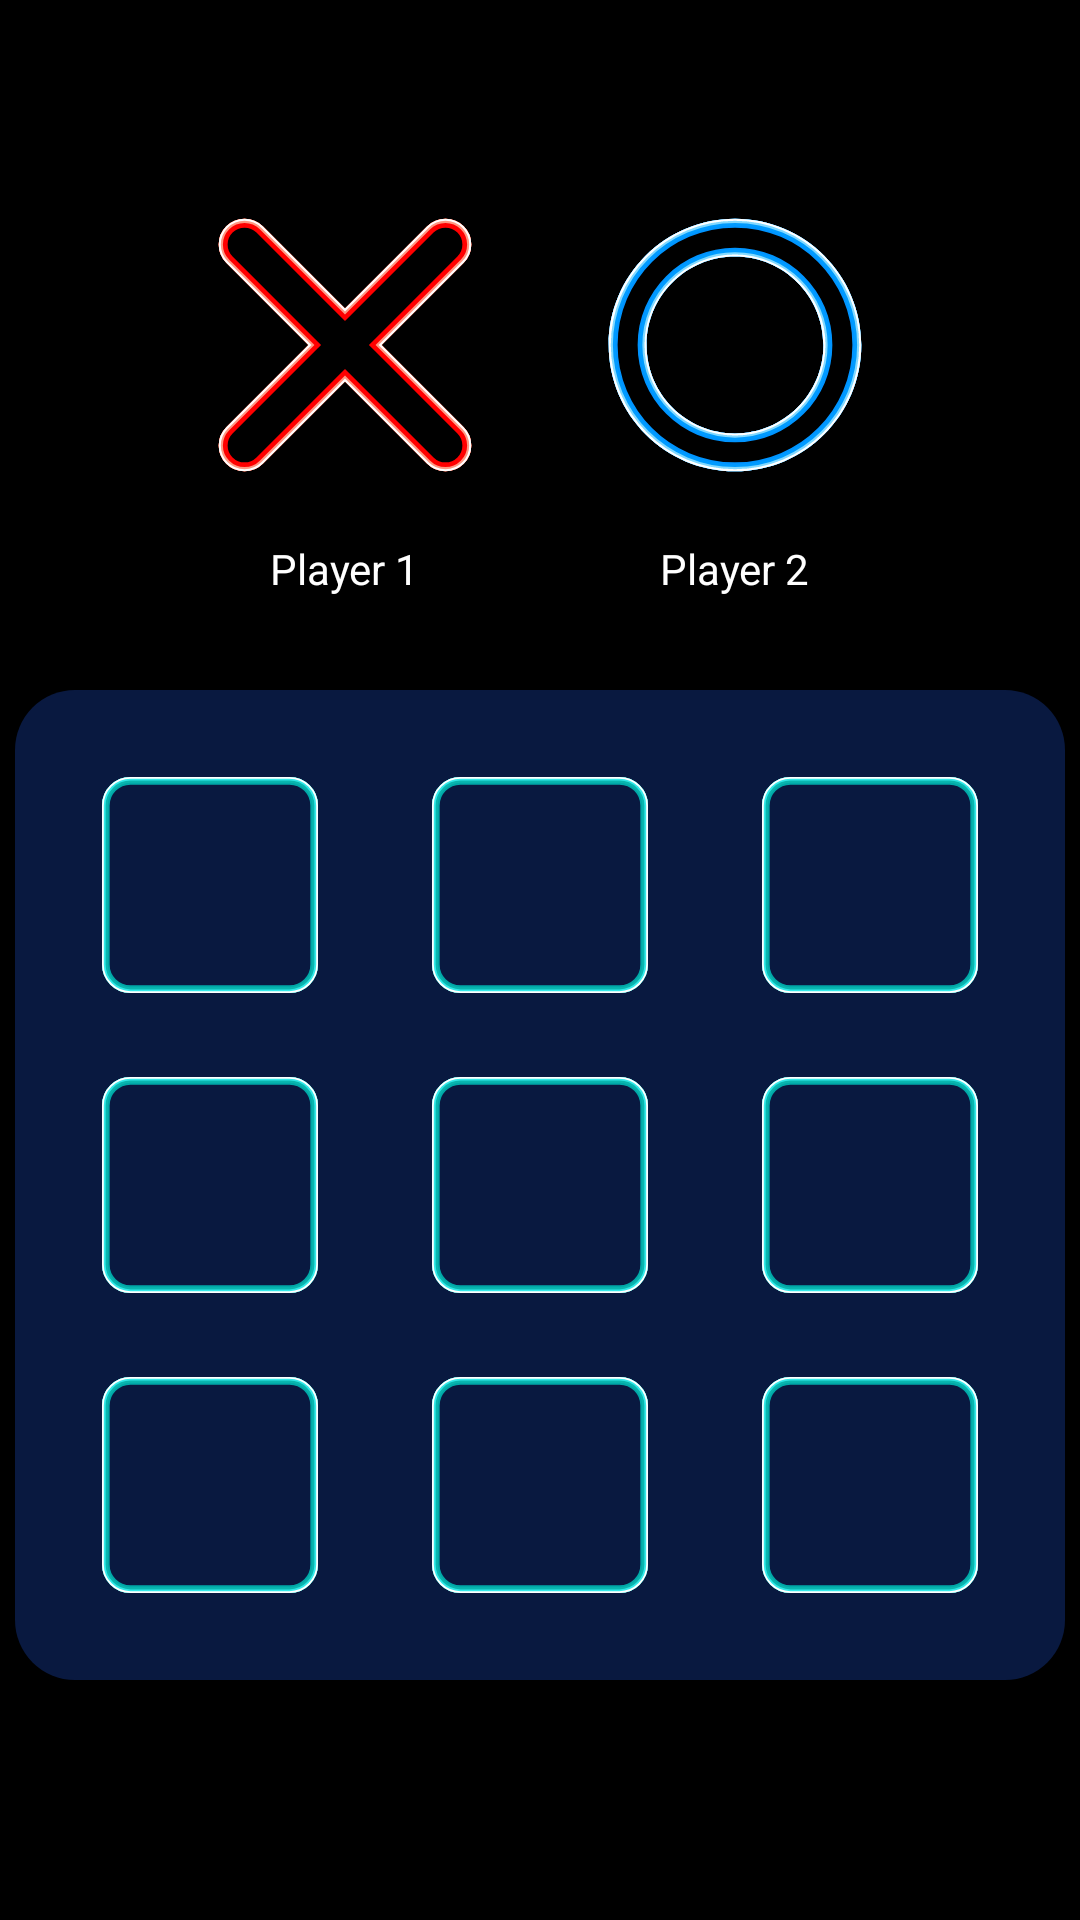

Here is an Android app screen rendered from its layout file. Give the layout XML and the strings, colors and styles it references.
<!-- AndroidManifest.xml: application theme Theme.TicTacToe -->
<!-- res/layout/activity_play.xml -->
<?xml version="1.0" encoding="utf-8"?>
<androidx.constraintlayout.widget.ConstraintLayout xmlns:android="http://schemas.android.com/apk/res/android"
    xmlns:app="http://schemas.android.com/apk/res-auto"
    xmlns:tools="http://schemas.android.com/tools"
    android:layout_width="match_parent"
    android:layout_height="match_parent"
    tools:context=".PlayActivity"
    android:background="@color/black">

    <LinearLayout
        android:id="@+id/linearLayout"
        android:layout_width="match_parent"
        android:layout_height="wrap_content"
        android:gravity="center_horizontal"
        android:textAlignment="center"
        app:layout_constraintBottom_toTopOf="@+id/tableLayout"
        app:layout_constraintEnd_toEndOf="parent"
        app:layout_constraintStart_toStartOf="parent"
        app:layout_constraintTop_toTopOf="parent">

        <ImageView
            android:layout_width="100dp"
            android:layout_height="100dp"
            android:layout_marginRight="15dp"
            android:src="@drawable/x" />

        <ImageView
            android:layout_width="100dp"
            android:layout_height="100dp"
            android:layout_marginLeft="15dp"
            android:src="@drawable/o" />

    </LinearLayout>

    <LinearLayout
        android:id="@+id/linearLayout2"
        android:layout_width="match_parent"
        android:layout_height="wrap_content"
        android:layout_marginTop="15dp"
        app:layout_constraintEnd_toEndOf="parent"
        app:layout_constraintStart_toStartOf="parent"
        app:layout_constraintTop_toBottomOf="@+id/linearLayout"
        android:gravity="center_horizontal"
        android:textAlignment="center">

        <TextView
            android:id="@+id/p1"
            android:layout_width="wrap_content"
            android:layout_height="wrap_content"
            android:text="Player 1"
            android:textColor="@color/white"
            android:layout_marginRight="40dp"
            android:layout_marginEnd="40dp" />

        <TextView
            android:id="@+id/p2"
            android:layout_width="wrap_content"
            android:layout_height="wrap_content"
            android:text="Player 2"
            android:textColor="@color/white"
            android:layout_marginLeft="40dp"
            android:layout_marginStart="40dp" />

    </LinearLayout>

    <TextView
        android:id="@+id/winner"
        android:layout_width="wrap_content"
        android:layout_height="wrap_content"
        app:layout_constraintBottom_toBottomOf="parent"
        app:layout_constraintEnd_toEndOf="parent"
        android:fontFamily="serif-monospace"
        android:textSize="30sp"
        android:textColor="@color/white"
        app:layout_constraintStart_toStartOf="parent"
        app:layout_constraintTop_toBottomOf="@+id/tableLayout" />

    <TableLayout
        android:id="@+id/tableLayout"
        android:layout_width="wrap_content"
        android:layout_height="wrap_content"
        android:background="@drawable/bg"
        android:padding="20dp"
        android:layout_marginTop="150dp"
        app:layout_constraintBottom_toBottomOf="parent"
        app:layout_constraintEnd_toEndOf="parent"
        app:layout_constraintStart_toStartOf="parent"
        app:layout_constraintTop_toTopOf="parent">

        <TableRow
            android:layout_width="wrap_content"
            android:layout_height="match_parent">

            <Button
                android:id="@+id/button1"
                android:layout_width="90dp"
                android:layout_height="90dp"
                android:background="@drawable/i123"
                android:backgroundTint="#091940"
                android:textSize="0sp"
                app:backgroundTint="@android:color/transparent"
                app:backgroundTintMode="screen" />

            <Button
                android:id="@+id/button2"
                android:layout_width="90dp"
                android:layout_height="90dp"
                android:layout_marginLeft="20dp"
                android:layout_marginRight="20dp"
                android:background="@drawable/i123"
                android:textSize="0sp"
                app:backgroundTint="@android:color/transparent"
                app:backgroundTintMode="screen" />

            <Button
                android:id="@+id/button3"
                android:layout_width="90dp"
                android:layout_height="90dp"
                android:background="@drawable/i123"
                android:textSize="0sp"
                app:backgroundTint="@android:color/transparent"
                app:backgroundTintMode="screen" />
        </TableRow>

        <TableRow
            android:layout_width="wrap_content"
            android:layout_height="match_parent"
            android:layout_marginTop="10dp">

            <Button
                android:id="@+id/button4"
                android:layout_width="90dp"
                android:layout_height="90dp"
                android:background="@drawable/i123"
                android:textSize="0sp"
                app:backgroundTint="@android:color/transparent"
                app:backgroundTintMode="screen"
                />

            <Button
                android:id="@+id/button5"
                android:layout_width="90dp"
                android:layout_height="90dp"
                android:layout_marginLeft="20dp"
                android:layout_marginRight="20dp"
                android:background="@drawable/i123"
                android:textSize="0sp"
                app:backgroundTint="@android:color/transparent"
                app:backgroundTintMode="screen"
                />

            <Button
                android:id="@+id/button6"
                android:layout_width="90dp"
                android:layout_height="90dp"
                android:background="@drawable/i123"
                android:textSize="0sp"
                app:backgroundTint="@android:color/transparent"
                app:backgroundTintMode="screen"
                />
        </TableRow>

        <TableRow
            android:layout_width="wrap_content"
            android:layout_height="match_parent"
            android:layout_marginTop="10dp">

            <Button
                android:id="@+id/button7"
                android:layout_width="90dp"
                android:layout_height="90dp"
                android:background="@drawable/i123"
                android:textSize="0sp"
                app:backgroundTint="@android:color/transparent"
                app:backgroundTintMode="screen"
                />

            <Button
                android:id="@+id/button8"
                android:layout_width="90dp"
                android:layout_height="90dp"
                android:layout_marginLeft="20dp"
                android:layout_marginRight="20dp"
                android:background="@drawable/i123"
                android:textSize="0sp"
                app:backgroundTint="@android:color/transparent"
                app:backgroundTintMode="screen"
                />

            <Button
                android:id="@+id/button9"
                android:layout_width="90dp"
                android:layout_height="90dp"
                android:background="@drawable/i123"
                android:textSize="0sp"
                app:backgroundTint="@android:color/transparent"
                app:backgroundTintMode="screen"
                />
        </TableRow>


    </TableLayout>

</androidx.constraintlayout.widget.ConstraintLayout>
<!-- resources referenced by this layout -->
<resources>
  <color name="black">#FF000000</color>
  <color name="white">#FFFFFFFF</color>
  <!-- drawable bg (drawable) -->
  <?xml version="1.0" encoding="utf-8"?>
  <selector xmlns:android="http://schemas.android.com/apk/res/android">
  
      <item>
          <shape android:shape="rectangle" android:tint="#091940" >
              <corners android:radius="20dp"/>
  
          </shape>
      </item>
  </selector>
  <!-- drawable i123: vector/xml drawable (drawable, 2330 chars, omitted) -->
  <!-- drawable o: vector/xml drawable (drawable, 3539 chars, omitted) -->
  <!-- drawable x: vector/xml drawable (drawable, 3150 chars, omitted) -->
  <style name="Theme.TicTacToe" parent="Theme.MaterialComponents.DayNight.NoActionBar">
          
          <item name="colorPrimary">@color/purple_500</item>
          <item name="colorPrimaryVariant">@color/purple_700</item>
          <item name="colorOnPrimary">@color/white</item>
          
          <item name="colorSecondary">@color/teal_200</item>
          <item name="colorSecondaryVariant">@color/teal_700</item>
          <item name="colorOnSecondary">@color/black</item>
          
          <item name="android:statusBarColor" tools:targetApi="l">?attr/colorPrimaryVariant</item>
          
      </style>
  <color name="purple_500">#FF6200EE</color>
  <color name="purple_700">#000000</color>
  <color name="teal_200">#FF03DAC5</color>
  <color name="teal_700">#FF018786</color>
</resources>
